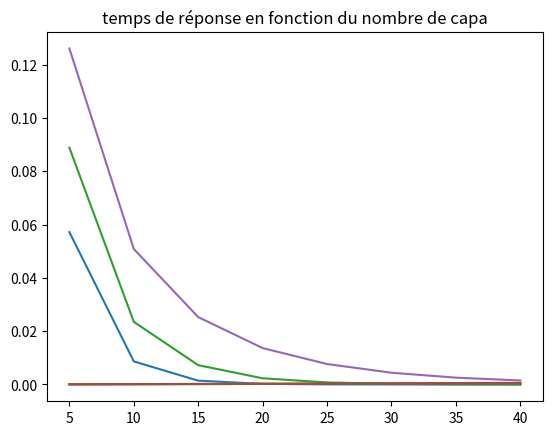

The matplotlib source for this figure:
#import des librairies
import math, numpy,pylab,decimal
import matplotlib.pyplot as plt

ctx = decimal.Context()
ctx.prec =8
def float_to_str(f): #Force un ecriture sous forme de décimal à virgule
    d1 =ctx.create_decimal(repr(f))
    return format(d1, 'f')

def points(absc,ordo): #Ajoute les points à une liste
    x.append(absc)
    y.append(ordo)
def point(absc,ordo): #Ajoute les points à une liste
    xx.append(absc)
    yy.append(ordo)


def trace_courbe(x,y,a): #Trace graphique
    plt.plot(x,y)
    plt.title(a)
    plt.xlabel("")
    plt.ylabel("")
    plt.show()
    return 
	
def calcul_proba_blocage(roh,n): #Calcul la probabilité de que tout les canaux soit utilisé
    if roh==1:
            return print("pas de chance : try again")
    else:
        p_num= 1-roh
        p_denum= 1-pow(roh,n+1)
        proba_perte= (p_num/p_denum)*(pow(roh,n))
        #print("Pour ",n," capa , on tx perte : ", float_to_str(proba_perte))
        points(n,proba_perte)
        return proba_perte

def calcul_temps_rep(lambdab,roh,n): #Calcul du temps de reponse moyen
    L=0
    p_denum= lambdab*(1-calcul_proba_blocage(roh,n))
    for i in range(n,1,-1):
        L+=  i*(calcul_proba_blocage(roh,n)/(roh**i))#nombre moyen de client dans le systeme
    print("nombre de client moyen = ",L)
    temps_rep= L/p_denum
    print("Pour ",n," capa , on a temps de rep: ", float_to_str(temps_rep))
    point(n,temps_rep)
    return temps_rep


#question 1-A
#M/M/1/N
taille_paquet= 1500*8 #consersion en octet en bits
debit= 1*(10**9) #lien de sortie
tps_trans_paquet= taille_paquet/debit #
mu = 1/ tps_trans_paquet


for debit_arrive in range(700,901,100):
    x =[] #axe des abscisses
    y =[] #axe des ordonnées
    xx =[] #axe des abscisses
    yy =[] #axe des ordonnées
    debit_arrive= debit_arrive*pow(10,6) #taux d'arrivé ou débit des paquet entrant
    lambdab = debit_arrive/taille_paquet
    print("lambda ", lambdab)
    roh=lambdab/mu	#cours
    print("roh ", roh)
    for N in range(5,41,5):
        calcul_proba_blocage(roh,N)
        calcul_temps_rep(lambdab,roh,N)
    trace_courbe(x,y,"Probabilité de pertes en fonction du nombre de capa")
    trace_courbe(xx,yy,"temps de réponse en fonction du nombre de capa")
    print("")

